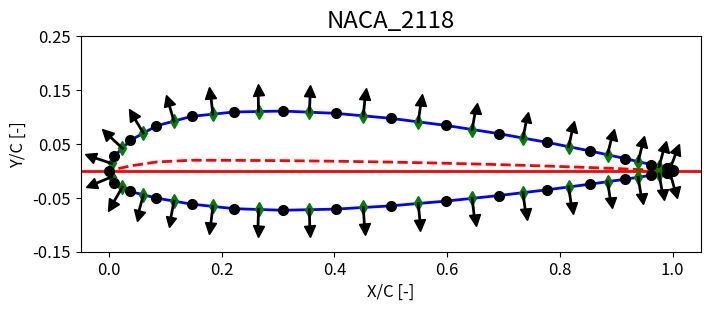

Recreate this plot in Python.
# -*- coding: utf-8 -*-
"""
Created on Wed Apr  7 11:43:28 2021

[redacted]
"""

import numpy as np
import matplotlib as mpl
import matplotlib.pyplot as plt
import os

class Panels:
    
    def __init__(self, n_panels, panel_spacing="chebyshev"):
        
        self.n_panels = self.get_n_panels(n_panels)
        self.spacing_code = self.encode_spacing(panel_spacing)
        
        self.x_coords, self.y_coords, self.camber_line, self.NACA_name = self.get_coords(self.n_panels, self.spacing_code)
        self.control_x_coords, self.control_y_coords = self.get_points(self.x_coords, self.y_coords)
        self.normal = self.get_normal(self.x_coords, self.y_coords)
        self.lengths = self.get_length(self.x_coords, self.y_coords)
        self.theta = self.get_angles(self.x_coords, self.y_coords, self.lengths)
        
    # Ensures the passed number of panels is valid
    # @param Number of panels to create
    def get_n_panels(self, n_panels):
        
        if int(round(n_panels)) % 2 == 0:
            return int(round(n_panels))
        
        else:
            raise Exception("Invalid number of panels (must be even).")
        
    # Gets the panel spacing code based on input string
    # @param Panel spacing input string
    def encode_spacing(self, panel_spacing):
        
        if panel_spacing.lower() == "uniform":
            return 0
        
        elif panel_spacing.lower() == "chebyshev":
            return 1
        
        else:
            raise Exception("Invalid panel spacing selection.")
    
    # Gets the x/c and y/c normalized coordinates of the panels
    # @param Number of panels
    # @param Panel spacing code
    def get_coords(self, n_panels, spacing_code):
        
        x_coords = self.get_x_coords(n_panels, spacing_code)
        x_coords, y_coords, camber_line, NACA_name = self.get_y_coords(x_coords)
        return x_coords, y_coords, camber_line, NACA_name
    
    # Gets the x/c normalized coordinates of the panels
    # @param Number of panels
    # @param Panel spacing code
    def get_x_coords(self, n_panels, spacing_code):
        
        if spacing_code == 0:
            top_coords = np.linspace(1.0,0.0,(n_panels//2)+1)
            bot_coords = np.linspace(0.0,1.0,(n_panels//2)+1)
            x_coords = np.concatenate((top_coords, bot_coords[1:]))
            return x_coords
        
        elif spacing_code == 1:
            n = (n_panels//2)
            j = np.arange(n+1)
            top_coords = 0.5 + 0.5*np.cos(j*np.pi/n)
            bot_coords = 0.5 - 0.5*np.cos(j*np.pi/n)
            x_coords = np.concatenate((top_coords, bot_coords[1:]))
            return x_coords
        
        else:
            raise Exception("Unrecognized panel spacing code.")

    # Gets the y/c normalized coordinates of the panels and camber updated x/c normalized coords of the panels
    # @param X cooridinates of panels
    def get_y_coords(self, x_coords):
        
        x_on_c = x_coords[0:len(x_coords)//2+1]
        
        max_thickness = 0.15 * np.random.rand() + 0.10
        half_thickness = 5.0*max_thickness*(0.2969*x_on_c**0.5-0.1260*x_on_c-0.3516*x_on_c**2.0+0.2843*x_on_c**3.0-0.1015*x_on_c**4.0)
        
        max_camber = 0.069 * np.random.rand() + 0.001
        max_camber_loc = 0.4 * np.random.rand() + 0.1
        LE_camber_line = (max_camber * x_on_c / (max_camber_loc**2.0) * (2.0 * max_camber_loc - x_on_c)) * (x_on_c<=max_camber_loc)
        TE_camber_line = (max_camber * (1.0-x_on_c) / (1.0-max_camber_loc)**2.0 * (1.0 + x_on_c - 2.0 * max_camber_loc)) * (x_on_c>max_camber_loc)
        camber_line = LE_camber_line + TE_camber_line
        
        LE_theta = np.arctan((-2.0*max_camber / (max_camber_loc**2.0) * (x_on_c - max_camber_loc))) * (x_on_c<=max_camber_loc)
        TE_theta = np.arctan((-2.0*max_camber / (max_camber_loc-1.0)**2.0 * (x_on_c - max_camber_loc))) * (x_on_c>max_camber_loc)
        theta = LE_theta+TE_theta
        
        y_upper = camber_line + half_thickness * np.cos(theta)
        y_lower = camber_line - half_thickness * np.cos(theta)
        y_coords = np.concatenate((y_upper, np.flip(y_lower)[1:]))
        
        y_coords[0] = 0.001
        y_coords[-1] = -0.001
        x_coords[0] = 1.0
        x_coords[-1] = 1.0
        
        NACA_name = "NACA_" + str(round(max_camber*100.0)) + str(round(max_camber_loc*10.0)) + str(round(max_thickness*100.0))
        
        return x_coords, y_coords, camber_line, NACA_name
    
    # Gets the locations of the vortices and control points
    # @param X coords of panels
    # @param Y coords of panels
    def get_points(self, x_coords, y_coords):
        
        control_x_coords = x_coords[1:]-0.5*np.diff(x_coords)
        control_y_coords = y_coords[1:]-0.5*np.diff(y_coords)
        
        return control_x_coords, control_y_coords
    
    # Solve the normal vectors for each panel
    # @param X coords of panels
    # @param Y coords of panels
    def get_normal(self, x_coords, y_coords):
        
        x_dirn = np.diff(x_coords).reshape(len(x_coords)-1,1)
        y_dirn = np.diff(y_coords).reshape(len(y_coords)-1,1)
        
        tangent = np.transpose(np.concatenate((x_dirn, y_dirn), axis=1))
        rotation = np.array([[0.0, 1.0],[-1.0, 0.0]])
       
        normal = np.matmul(rotation, tangent)
        normal = normal / np.sqrt(normal[0,:]**2.0 + normal[1,:]**2.0)
        return normal
    
    # Solve the length of each panel
    # @param X coords of panels
    # @param Y coords of panels
    def get_length(self, x_coords, y_coords):
        
        lengths = (np.diff(y_coords)**2.0+np.diff(x_coords)**2.0)**0.50
        return lengths
    
    # Solves the orientation angle between each panel and the x-axis
    # @param X coords of panels
    # @param Y coords of panels
    # @param Length of each panel
    def get_angles(self, x_coords, y_coords, lengths):
        
        theta = np.arctan(np.diff(y_coords)/np.diff(x_coords))
        return theta
    
    # Renders and save the panels
    # @param save path
    def draw(self, path):

        if not os.path.isdir(path):
            os.mkdir(path)
        
        num = 0
        done = False
        while not done:
            done = not (os.path.exists(path + "/airfoil_" + str(num) + ".png"))
            num = num + 1
        num = num - 1
        path = path + "/airfoil_" + str(num) + ".png"
        
        normal_x_coords_start = panels.x_coords[1:]-0.5*np.diff(panels.x_coords)
        normal_y_coords_start = panels.y_coords[1:]-0.5*np.diff(panels.y_coords)
        normal_x_coords_end = normal_x_coords_start + 0.04 * self.normal[0,:]
        normal_y_coords_end = normal_y_coords_start + 0.04 * self.normal[1,:]
        
        plt.plot(self.x_coords[0:len(self.x_coords)//2+1], self.camber_line, lw=2.0, ls="--", c='r')
        plt.axhline(0.0, lw=2.0, c='r')
        plt.plot(self.x_coords, self.y_coords, color='b', lw=2.0)
        plt.plot(self.control_x_coords, self.control_y_coords, 'd', color='g', markersize=7)
        plt.plot(self.x_coords, self.y_coords, 'o', color='k', markersize=7)
        
        for i in range(len(normal_x_coords_start)):
            
            x_points = np.array([normal_x_coords_start[i],normal_x_coords_end[i]])
            y_points = np.array([normal_y_coords_start[i],normal_y_coords_end[i]])
            plt.plot(x_points, y_points, color='k', lw=2.0)
            
            y_diff = np.diff(y_points)
            x_diff = np.diff(x_points)
            tangent = np.arctan(y_diff / x_diff)[0]*180.0/np.pi
            
            if x_diff >= 0.0 and y_diff >= 0.0:
                angle = -(90.0 - tangent)
            elif x_diff < 0.0 and y_diff > 0.0:
                angle = (90.0 - abs(tangent))
            elif x_diff < 0.0 and y_diff < 0.0:
                angle = -(90.0 - tangent) + 180.0
            elif x_diff > 0.0 and y_diff < 0.0:
                angle = (90.0 - abs(tangent)) + 180.0
                
            t = mpl.markers.MarkerStyle(marker='^')
            t._transform = t.get_transform().rotate_deg(angle)
            plt.plot(normal_x_coords_end[i], normal_y_coords_end[i], marker=t, color='k', markersize=8)
        
        plt.xlabel("X/C [-]", fontsize="large")
        plt.ylabel("Y/C [-]", fontsize="large")
        plt.title(self.NACA_name, fontsize="xx-large")
        
        plt.xlim([-0.05, 1.05])
        plt.ylim([-0.15, 0.20])
        plt.xticks([0, 0.2, 0.4, 0.6, 0.8, 1.0],fontsize='large')
        plt.yticks([-0.15, -0.05, 0.05, 0.15, 0.25],fontsize='large')
        
        plt.gcf().set_size_inches(8,2.8)
        plt.savefig(path, dpi=200)
        
class Solver:
    
    def __init__(self):
        pass
    
    # Solves the total local velocity at each control point
    # @param Angle of attack
    # @param Panels object that defines airfoil geometry
    def solve_local_vel(self, alpha, panels):
        
        
        Cn1 = np.zeros((len(panels.control_x_coords),len(panels.control_x_coords)))
        Cn2 = np.zeros((len(panels.control_x_coords),len(panels.control_x_coords)))
        Ct1 = np.zeros((len(panels.control_x_coords),len(panels.control_x_coords)))
        Ct2 = np.zeros((len(panels.control_x_coords),len(panels.control_x_coords)))
        for i in range(len(panels.control_x_coords)):
            xi = panels.control_x_coords[i]
            yi = panels.control_y_coords[i]
            theta_i = panels.theta[i]
                    
            for j in range(len(panels.control_x_coords)):
                theta_j = panels.theta[j]
                Sj = panels.lengths[j]
                Xj = panels.x_coords[j]
                Yj = panels.y_coords[j]
                
                if i==j:
                    Cn2[i,j] = 1.0
                    Cn1[i,j] = -1.0
                    Ct2[i,j] = np.pi/2.0
                    Ct1[i,j] = np.pi/2.0
                    
                else:
                    A = -(xi - Xj)*np.cos(theta_j) - (yi - Yj)*np.sin(theta_j)
                    B = (xi - Xj)**2.0 + (yi - Yj)**2.0
                    C = np.sin(theta_i - theta_j)
                    D = np.cos(theta_i - theta_j)
                    E = (xi - Xj)*np.sin(theta_j) - (yi - Yj)*np.cos(theta_j)
                    F = np.log(1.0 + (Sj**2.0 + 2.0*A*Sj)/B)
                    G = np.arctan(E*Sj / (B + A*Sj))
                    P = (xi - Xj)*np.sin(theta_i - 2.0*theta_j) + (yi - Yj)*np.cos(theta_i - 2.0*theta_j)
                    Q = (xi - Xj)*np.cos(theta_i - 2.0*theta_j) + (yi - Yj)*np.sin(theta_i - 2.0*theta_j)
                    
                    Cn2[i,j] = D+0.5*Q*F/Sj-(A*C+D*E)*G/Sj
                    Cn1[i,j] = 0.5*D*F+C*G-Cn2[i,j]
                    Ct2[i,j] = C+0.5*P*F/Sj+(A*D-C*E)*G/Sj
                    Ct1[i,j] = 0.5*C*F-D*G-Ct2[i,j]
         
        aerodynamic_matrix = np.zeros((len(panels.x_coords),len(panels.x_coords)))
        normal_matrix = np.zeros((len(panels.x_coords)-1,len(panels.x_coords)))
        tangential_matrix = np.zeros((len(panels.x_coords)-1,len(panels.x_coords)))
        for i in range(len(panels.x_coords)):
            for j in range(len(panels.x_coords)):

                if j == 0 and i != panels.n_panels:
                    aerodynamic_matrix[i,j] = Cn1[i,j]
                    normal_matrix[i,j] = Cn1[i,j]
                    tangential_matrix[i,j] = Ct1[i,j]
                elif j > 0 and j < panels.n_panels and i != panels.n_panels:
                    aerodynamic_matrix[i,j] = Cn1[i,j] + Cn2[i,j-1]
                    normal_matrix[i,j] = Cn1[i,j] + Cn2[i,j-1]
                    tangential_matrix[i,j] = Ct1[i,j] + Ct2[i,j-1]
                elif j == panels.n_panels and i != panels.n_panels:
                    aerodynamic_matrix[i,j] = Cn2[i,j-1]
                    normal_matrix[i,j] = Cn2[i,j-1]
                    tangential_matrix[i,j] = Ct2[i,j-1]
                elif i == panels.n_panels and (j == 0 or j == panels.n_panels):
                    aerodynamic_matrix[i,j] = 1.0
        
        free_stream_matrix = np.sin(panels.theta - alpha*(np.pi/180.0))
        free_stream_matrix = np.append(free_stream_matrix, 0.0)
        
        gamma_prime = np.linalg.solve(aerodynamic_matrix,free_stream_matrix)
        vt_panels = np.matmul(tangential_matrix, gamma_prime) + np.cos(panels.theta - alpha*(np.pi/180.0))
        vn_panels = np.matmul(normal_matrix, gamma_prime) - np.sin(panels.theta - alpha*(np.pi/180.0))
        
        return vt_panels
    
    # Solves the lift, drag, and moment coefficients
    # @param Angle of attack
    # @param Panels object that defines airfoil geometry
    def solve(self, alpha, panels):
        
        v_panels = self.solve_local_vel(alpha, panels)
        cp = 1.0 - v_panels**2.0
        
        cp_upper = np.flip(cp[0:len(cp)//2])
        cp_lower = cp[len(cp)//2:]
        
        control_x_upper = np.flip(panels.control_x_coords[0:len(cp)//2])
        control_x_lower = panels.control_x_coords[len(cp)//2:]
        Cn = np.trapz((cp_lower - cp_upper), x=(control_x_upper+control_x_lower)/2.0)
        
        x_coords_upper = np.flip(panels.x_coords[0:len(cp)//2+1])
        x_coords_lower = panels.x_coords[len(cp)//2:]
        y_coords_upper = np.flip(panels.y_coords[0:len(cp)//2+1])
        y_coords_lower = panels.y_coords[len(cp)//2:]
        dy_dx_upper = np.diff(y_coords_upper)/np.diff(x_coords_upper)
        dy_dx_lower = np.diff(y_coords_lower)/np.diff(x_coords_lower)
        Ca = np.trapz((cp_upper*dy_dx_upper - cp_lower*dy_dx_lower), x=(control_x_upper+control_x_lower)/2.0)
    
        Cm_c4 = np.trapz((cp_upper - cp_lower) * (0.25 - (control_x_upper+control_x_lower)/2.0), x=(control_x_upper+control_x_lower)/2.0)
        Cl = Cn*np.cos(alpha*np.pi/180.0) - Ca*np.sin(alpha*np.pi/180.0)
        Cd = Cn*np.sin(alpha*np.pi/180.0) + Ca*np.cos(alpha*np.pi/180.0)
        
        return Cl, Cd, Cm_c4

if __name__ == "__main__":
    panels = Panels(32, panel_spacing='Chebyshev')
    panels.draw("validation")
    solver = Solver()
    
    Cl, Cd, Cm_c4 = solver.solve(2.0,panels)
    